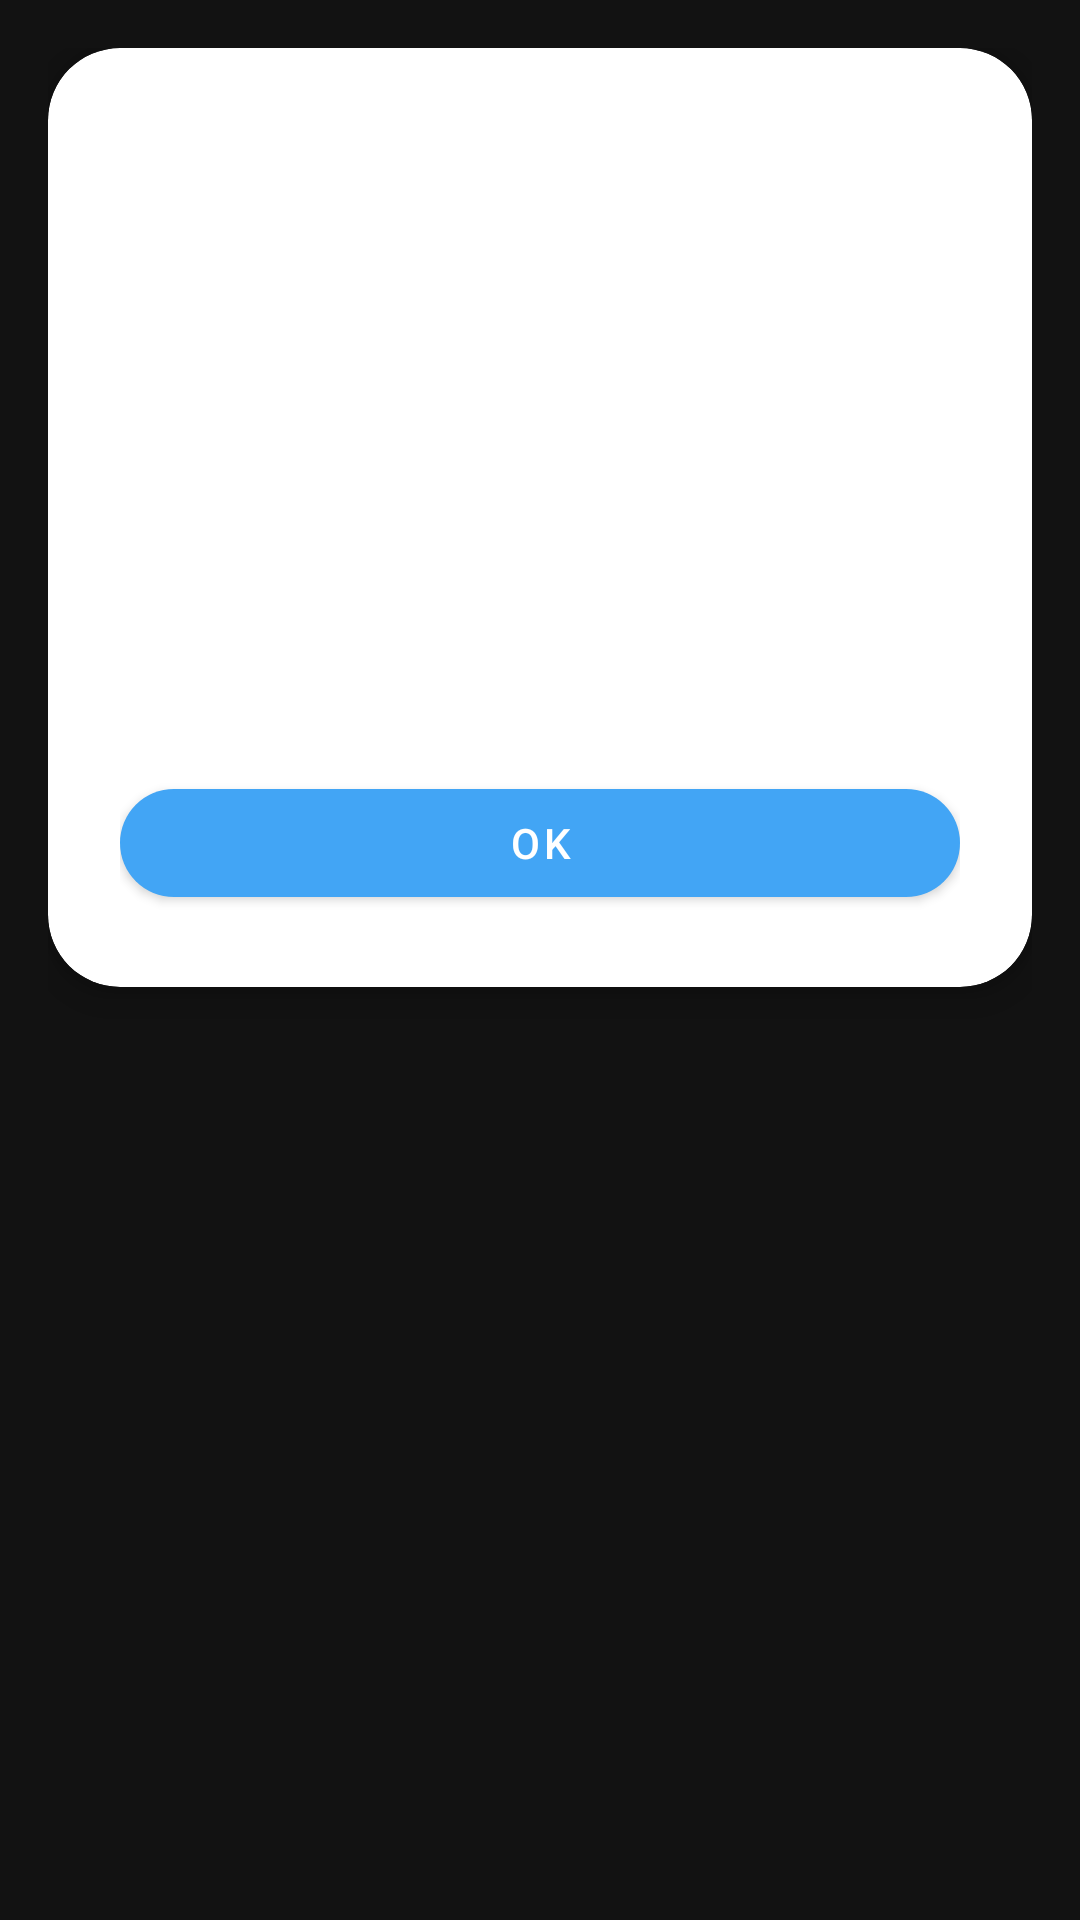

Layout XML and referenced resources for this Android screen:
<!-- AndroidManifest.xml: application theme Theme.PokemonMealtimeMasters -->
<!-- res/layout/sheet_reward.xml -->
<?xml version="1.0" encoding="utf-8"?>
<FrameLayout xmlns:android="http://schemas.android.com/apk/res/android"
    xmlns:app="http://schemas.android.com/apk/res-auto"
    android:layout_width="match_parent"
    android:layout_height="wrap_content"
    android:padding="16dp">

    <com.google.android.material.card.MaterialCardView
        android:layout_width="match_parent"
        android:layout_height="wrap_content"
        app:cardCornerRadius="24dp"
        app:cardElevation="8dp"
        app:cardBackgroundColor="@android:color/white">

        <LinearLayout
            android:layout_width="match_parent"
            android:layout_height="wrap_content"
            android:orientation="vertical"
            android:padding="24dp"
            android:gravity="center">

            <TextView
                android:id="@+id/text_reward_title"
                android:layout_width="wrap_content"
                android:layout_height="wrap_content"
                android:textSize="20sp"
                android:textStyle="bold"
                android:textColor="#333333"/>

            <ImageView
                android:id="@+id/image_reward"
                android:layout_width="150dp"
                android:layout_height="150dp"
                android:layout_marginTop="16dp"
                android:contentDescription="@string/ok"/>

            <com.google.android.material.button.MaterialButton
                android:id="@+id/button_ok"
                style="@style/Widget.MaterialComponents.Button"
                android:layout_width="match_parent"
                android:layout_height="wrap_content"
                android:layout_marginTop="24dp"
                android:text="@string/ok"
                app:cornerRadius="24dp"
                app:backgroundTint="@color/accent"
                android:textColor="@android:color/white"/>
        </LinearLayout>
    </com.google.android.material.card.MaterialCardView>
</FrameLayout>
<!-- resources referenced by this layout -->
<resources>
  <color name="accent">#42A5F5</color>
  <string name="ok">OK</string>
  <style name="Theme.PokemonMealtimeMasters" parent="Theme.MaterialComponents.NoActionBar">
          
          <item name="colorPrimary">@color/black</item> 
          <item name="colorPrimaryVariant">@color/black</item> 
          <item name="colorOnPrimary">@color/white</item>
          
          <item name="colorSecondary">@color/teal_200</item> 
          <item name="colorSecondaryVariant">@color/teal_200</item> 
          <item name="colorOnSecondary">@color/black</item>
  
          <item name="textAppearanceHeadlineSmall">@style/TextAppearance.App.HeadlineSmall.CustomColor</item>
          <item name="textAppearanceTitleMedium">@style/TextAppearance.App.TitleMedium.CustomColor</item>
          <item name="textAppearanceBodyLarge">@style/TextAppearance.App.BodyLarge.CustomColor</item>
          <item name="textAppearanceBodyMedium">@style/TextAppearance.App.BodyMedium.CustomColor</item>
          <item name="textAppearanceBodySmall">@style/TextAppearance.App.BodySmall.CustomColor</item>
          <item name="textAppearanceLabelLarge">@style/TextAppearance.App.LabelLarge.CustomColor</item>
          <item name="textAppearanceLabelMedium">@style/TextAppearance.App.LabelMedium.CustomColor</item>
  
      </style>
  <color name="black">#FF000000</color>
  <color name="white">#FFFFFFFF</color>
  <color name="teal_200">#FF03DAC5</color>
  <style name="TextAppearance.App.HeadlineSmall.CustomColor" parent="TextAppearance.MaterialComponents.Headline6">
          <item name="android:textColor">@color/black</item> 
      </style>
  <style name="TextAppearance.App.TitleMedium.CustomColor" parent="TextAppearance.MaterialComponents.Subtitle1">
          <item name="android:textColor">@color/black</item>
      </style>
  <style name="TextAppearance.App.BodyLarge.CustomColor" parent="TextAppearance.MaterialComponents.Body1">
          <item name="android:textColor">@color/black</item>
      </style>
  <style name="TextAppearance.App.BodyMedium.CustomColor" parent="TextAppearance.MaterialComponents.Body2">
          <item name="android:textColor">@color/grey_dark</item>
      </style>
  <style name="TextAppearance.App.BodySmall.CustomColor" parent="TextAppearance.MaterialComponents.Caption">
          <item name="android:textColor">@color/grey_dark</item>
      </style>
  <style name="TextAppearance.App.LabelLarge.CustomColor" parent="TextAppearance.MaterialComponents.Button">
          <item name="android:textColor">@color/black</item>
      </style>
  <style name="TextAppearance.App.LabelMedium.CustomColor" parent="TextAppearance.MaterialComponents.Caption">
          <item name="android:textColor">@color/black</item>
      </style>
  <color name="grey_dark">#232323</color>
</resources>
